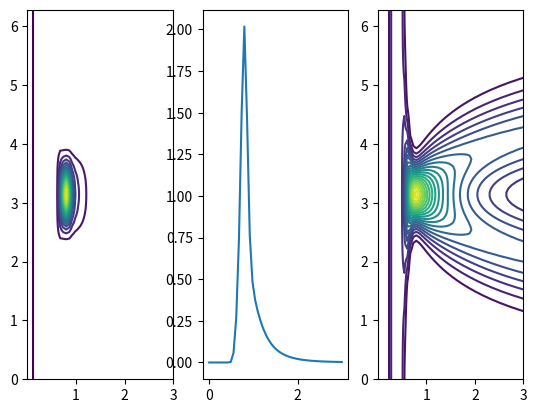

The script that saved this image:
import numpy as np
import matplotlib.pyplot as plt
from scipy import optimize

def random_wave_surface(omega_range:np.ndarray, phi_range:np.ndarray, t:np.ndarray, x_range:np.ndarray, y_range:np.ndarray):
    """returns random wave surface with frequency direction spectrum defined below

    Args:
        omega_range (np.ndarray): values of angular frequency to include
        phi_range (np.ndarray): values of direction to include
        t (np.ndarray): time (scalar)
        x_range (np.ndarray): range of x to evaluate over (forms a grid with y_range)
        y_range (np.ndarray): range of y to evaluate over (forms a grid with x_range)
    """
    np.random.seed(1)

    A = np.random(0, 1, size = (phi_num, om_num)) * np.sqrt(Dr_spctrm * d_om * d_phi) 
    B = np.random(0, 1, size = (phi_num, om_num)) * np.sqrt(Dr_spctrm * d_om * d_phi)

    k = np.empty(om_num)
    for i_om, om in enumerate(omega_range):
        k[i_om] = solve_dispersion(om)

    X, Y = np.meshgrid(x_range, y_range)

    eta = np.empty(x_range, y_range)

    for i_x, x in enumerate(x_range):
        for i_y, y in enumerate(y_range):
            k_x = np.outer(np.cos(phi_range), k)
            k_y = np.outer(np.sin(phi_range), k)

            eta[i_x, i_y] = np.sum(A * np.cos(k_x * x + k_y * y - om_range * t) + B * np.sin(k_x * x + k_y * y - om_range * t))

    return (eta)

def frq_dr_spctrm(omega:np.ndarray, phi:np.ndarray, alpha:np.ndarray, om_p:np.ndarray, gamma:np.ndarray,
                    r:np.ndarray, phi_m:np.ndarray, beta:np.ndarray, nu:np.ndarray, sig_l:np.ndarray, sig_r:np.ndarray):
    """returns frequency direction spectrum

    Args:
        omega (np.ndarray): angular frequency
        phi (np.ndarray): direction (from)
        alpha (np.ndarray): scaling parameter
        om_p (np.ndarray): peak ang freq
        gamma (np.ndarray): peak enhancement factor
        r (np.ndarray): spectral tail decay index
        phi_m (np.ndarray): mean direction
        beta (np.ndarray): limiting peak separation
        nu (np.ndarray): peak separation shape
        sig_l (np.ndarray): limiting angular width
        sig_r (np.ndarray): angular width shape
    """
    dens = sprd_fnc(omega, phi, om_p, phi_m, beta, nu, sig_l, sig_r) * d_jonswap(omega, alpha, om_p, gamma, r)

    return dens

def sprd_fnc(omega:np.ndarray, phi:np.ndarray, om_p:np.ndarray, phi_m:np.ndarray, beta:np.ndarray, nu:np.ndarray, sig_l:np.ndarray, sig_r:np.ndarray):
    """returns bimodal wrapped Gaussian spreading function D(omega, phi)

    Args:
        omega (np.ndarray): angular frequency
        phi (np.ndarray): direction (from)
        om_p (np.ndarray): peak ang freq
        phi_m (np.ndarray): mean direction
        beta (np.ndarray): limiting peak separation
        nu (np.ndarray): peak separation shape
        sig_l (np.ndarray): limiting angular width
        sig_r (np.ndarray): angular width shape
    """
    k_num = 200
    k_range = np.linspace(start = -k_num/2, stop = k_num/2, num = k_num + 1)

    phi_m1 = phi_m + beta * np.exp(-nu * min(om_p / np.abs(omega), 1)) / 2
    phi_m2 = phi_m - beta * np.exp(-nu * min(om_p / np.abs(omega), 1)) / 2
    phi_arr = np.array([phi_m1, phi_m2])

    sigma = sig_l - sig_r / 3 * (4 * (om_p / np.abs(omega)) ** 2 - (om_p / np.abs(omega)) ** 8)

    nrm_cnst = (2 * sigma * np.sqrt(2 * np.pi)) ** -1
    dens_k = np.empty(k_num + 1)

    for i_k, k in enumerate(k_range):
        exp_term = np.exp( -0.5 * ((phi - phi_arr - 2 * np.pi * k) / sigma) ** 2)
        dens_k[i_k] = np.sum(exp_term)

    dens = nrm_cnst * np.sum(dens_k)

    return dens

def d_jonswap(omega:np.ndarray, alpha:np.ndarray, om_p:np.ndarray, gamma:np.ndarray, r:np.ndarray):
    """ [redacted]

    Args:
        omega (np.ndarray): angular frequency
        alpha (np.ndarray): scaling parameter
        om_p (np.ndarray): peak ang freq
        gamma (np.ndarray): peak enhancement factor
        r (np.ndarray): spectral tail decay index
    """

    delta = np.exp( -(2 * (0.07 + 0.02 * (om_p > np.abs(omega)) )) ** -2 * (np.abs(omega) / om_p - 1) ** 2)

    dens = alpha * omega ** -r * np.exp( -r / 4 * (np.abs(omega) / om_p ) ** -4) * gamma ** delta

    return dens


if __name__ == '__main__':

    h = 100

    ### pars set accoring to 'classic example' given in 
    # https://www.mendeley.com/reference-manager/reader/6c295827-d975-39e4-ad43-c73f0f51b060/21c9456c-b9ef-e1bb-1d36-7c1780658222
    alpha = 0.7
    om_p = 0.8
    gamma = 3.3
    r = 5
    phi_m = np.pi
    beta = 4
    nu = 2.7
    sig_l = 0.55
    sig_r = 0.26

    om_num = 50
    om_range = np.linspace(start = 1e-3, stop = 3, num = om_num)

    phi_num = 100
    phi_range = np.linspace(start = 0, stop = 2 * np.pi, num = phi_num)

    # ### plotting contours

    D_sprd = np.empty((phi_num, om_num))
    for i_o, om in enumerate(om_range):
        for i_p, phi in enumerate(phi_range):
            D_sprd[i_p, i_o] = sprd_fnc(om, phi, om_p, phi_m, beta, nu, sig_l, sig_r)

    d_om = om_range[1] - om_range[0]
    d_phi = phi_range[1] - phi_range[0]

    sprd_areas = np.sum(d_om * d_phi * D_sprd, axis=1)
    print(sum(sprd_areas)) ## should this integrate to 1?

    jnswp_dns = np.empty(om_num)
    for i_o, om in enumerate(om_range):
        jnswp_dns[i_o] = d_jonswap(om, alpha, om_p, gamma, r)

    jnswp_area = sum(d_om * jnswp_dns)
    print(jnswp_area)

    Dr_spctrm = np.empty((phi_num, om_num))
    for i_o, om in enumerate(om_range):
        for i_p, phi in enumerate(phi_range):
            Dr_spctrm[i_p, i_o] = frq_dr_spctrm(om, phi, alpha, om_p, gamma, r, phi_m, beta, nu, sig_l, sig_r)

    spctrm_vol = sum(sum(d_om * d_phi * Dr_spctrm))
    print(spctrm_vol)

    X, Y = np.meshgrid(om_range, phi_range)

    plt.figure()

    plt.subplot(1,3,1)
    plt.contour(X, Y, Dr_spctrm, levels = 20)

    plt.subplot(1,3,2)
    plt.plot(om_range, jnswp_dns)

    plt.subplot(1,3,3)
    plt.contour(X, Y,  D_sprd, levels = 20)

    plt.show()

